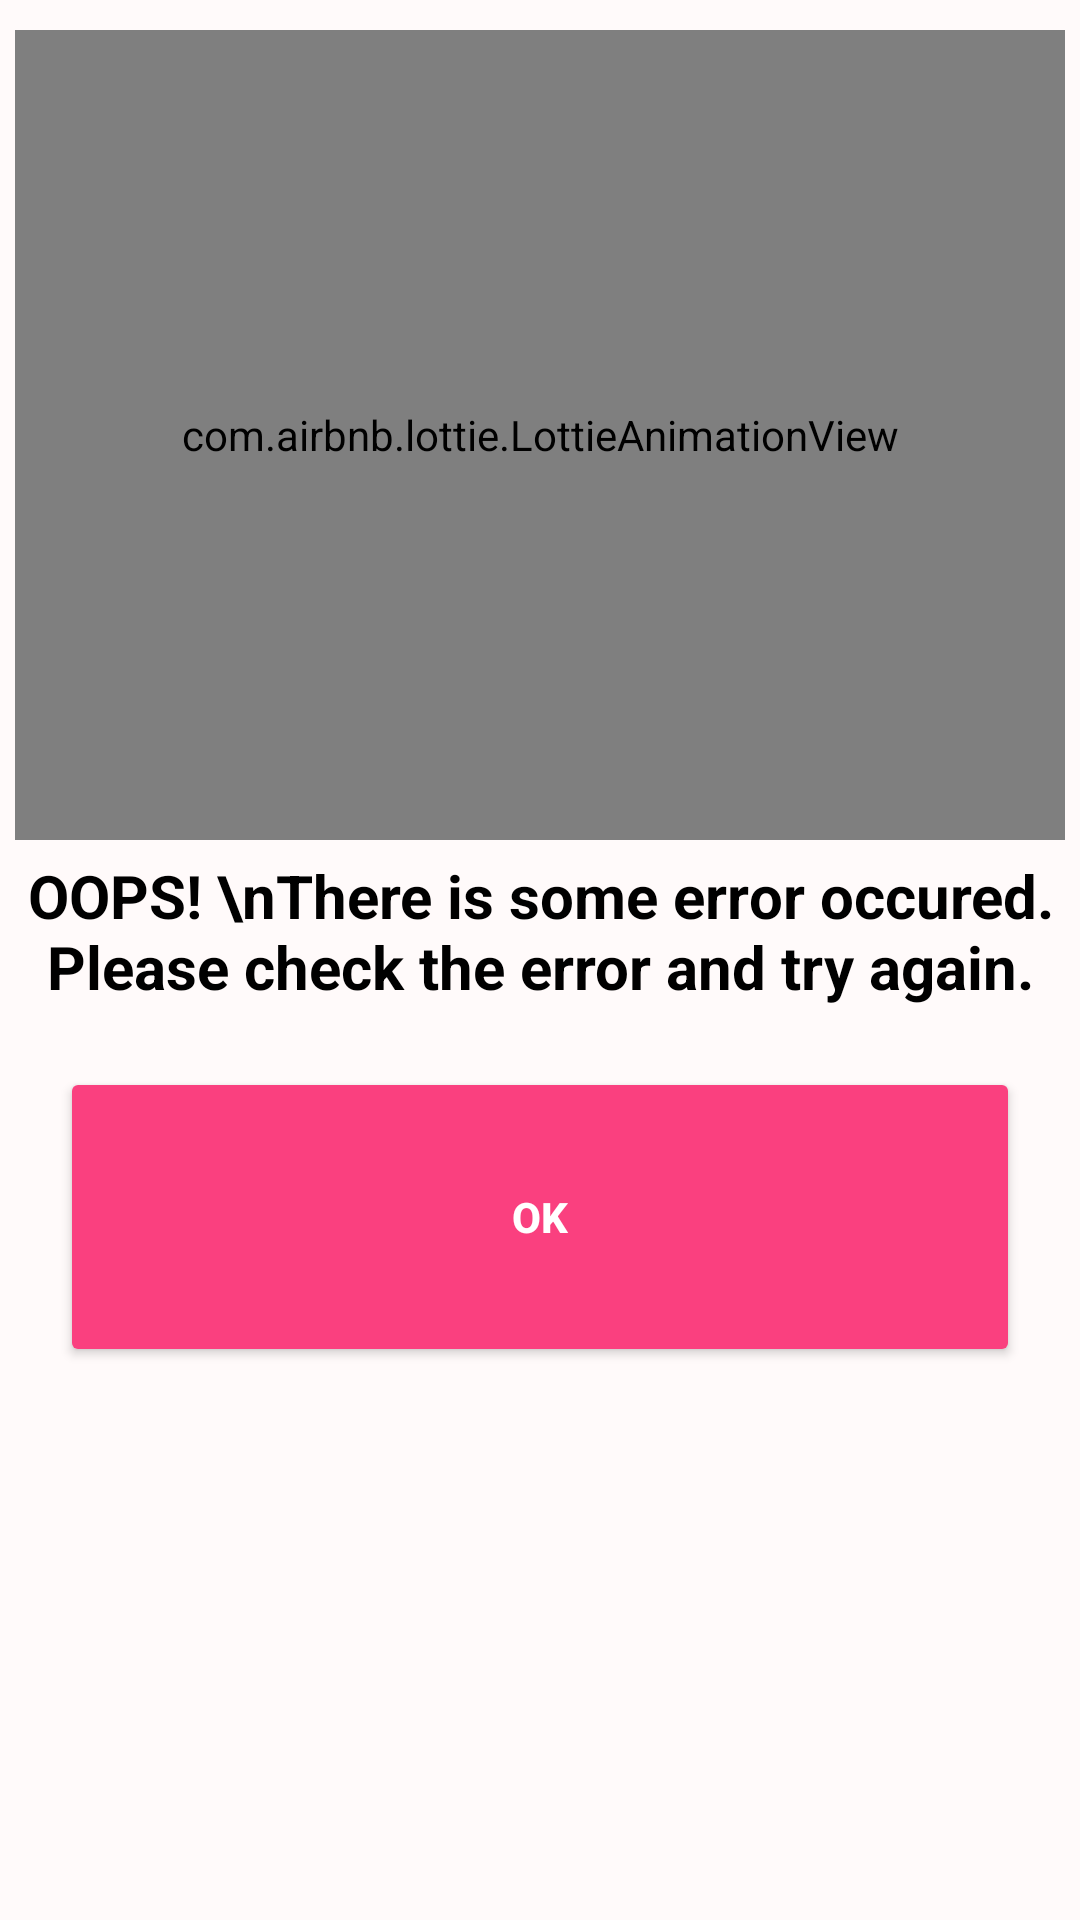

Write the Android layout XML for this screen, with the resource values it uses.
<!-- AndroidManifest.xml: application theme Theme.CityFreshApp -->
<!-- res/layout/error.xml -->
<?xml version="1.0" encoding="utf-8"?>

<LinearLayout xmlns:android="http://schemas.android.com/apk/res/android"
    xmlns:app="http://schemas.android.com/apk/res-auto"
    android:orientation="vertical"
    android:layout_width="350dp"
    android:layout_height="500dp"
    android:background="#FFFAFA"
    android:padding="5dp"
    android:layout_gravity="center">

    <RelativeLayout
        android:layout_width="match_parent"
        android:layout_height="wrap_content"
        >

        <com.airbnb.lottie.LottieAnimationView
            android:id="@+id/anim"
            android:layout_width="match_parent"
            android:layout_height="270dp"
            android:layout_centerHorizontal="true"
            app:lottie_autoPlay="true"
            app:lottie_loop="true"
            android:layout_marginTop="5dp"
            app:lottie_rawRes="@raw/error" />

        <TextView
            android:id="@+id/headingpopup"
            android:layout_width="wrap_content"
            android:layout_height="wrap_content"
            android:layout_below="@+id/anim"
            android:layout_centerHorizontal="true"
            android:layout_marginTop="5dp"
            android:gravity="center"
            android:text="OOPS! \nThere is some error occured. Please check the error and try again."
            android:textColor="@color/black"
            android:textSize="20dp"
            android:textStyle="bold" />

        <Button
            android:id="@+id/okexit"
            android:layout_width="match_parent"
            android:layout_height="100dp"
            android:layout_below="@id/headingpopup"
            android:layout_alignParentRight="true"
            android:layout_marginLeft="15dp"
            android:layout_marginTop="20dp"
            android:layout_marginRight="15dp"
            android:backgroundTint="#FA407F"
            android:text="OK"
            android:textColor="#FFFFFF"
            android:textStyle="bold" />



    </RelativeLayout>

</LinearLayout>
<!-- resources referenced by this layout -->
<resources>
  <color name="black">#FF000000</color>
  <style name="Theme.CityFreshApp" parent="Theme.MaterialComponents.DayNight.NoActionBar">
          
          <item name="colorPrimary">@color/YellowGreen</item>
          <item name="colorPrimaryVariant">@color/YellowGreen</item>
          <item name="colorOnPrimary">@color/white</item>
          
          <item name="colorSecondary">@color/teal_200</item>
          <item name="colorSecondaryVariant">@color/teal_700</item>
          <item name="colorOnSecondary">@color/black</item>
          
          <item name="android:statusBarColor" tools:targetApi="l">?attr/colorPrimaryVariant</item>
          
      </style>
  <color name="YellowGreen">#9ACD32</color>
  <color name="white">#FFFFFFFF</color>
  <color name="teal_200">#FF03DAC5</color>
  <color name="teal_700">#FF018786</color>
</resources>
